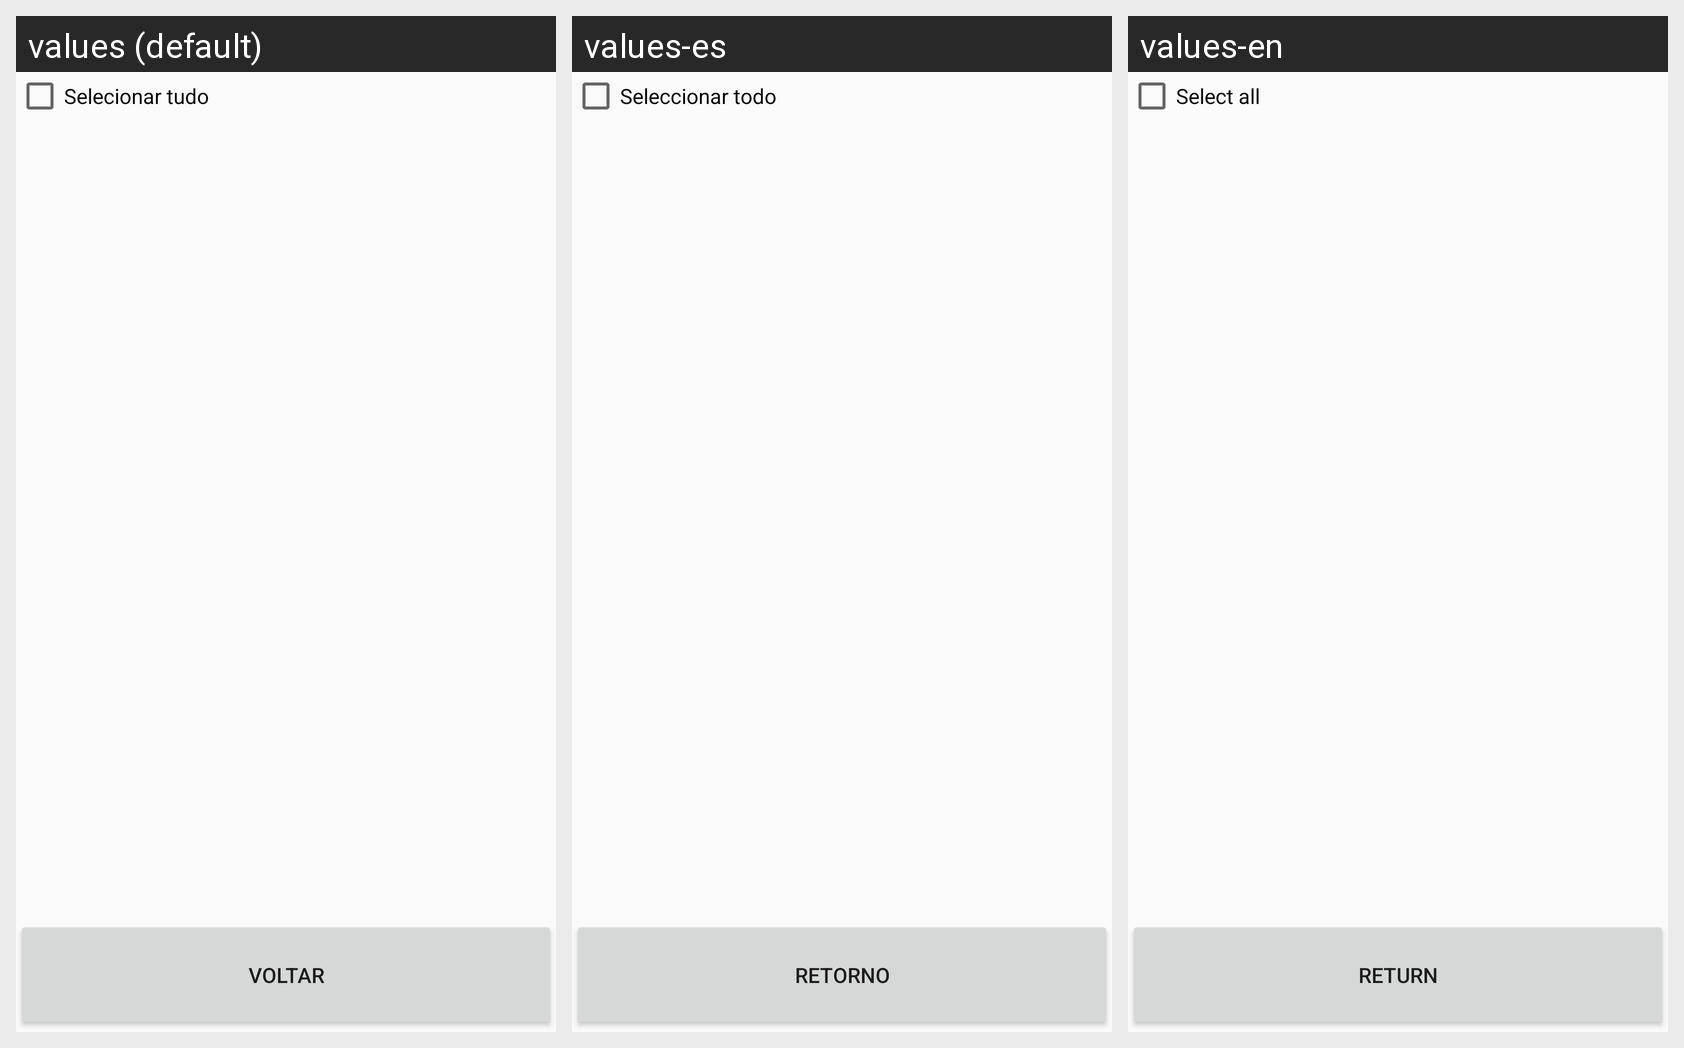

This grid shows one Android layout under several languages. Give, for every string resource on the screen, its name, the default text and each shown locale's text.
Android screen res/layout/activity_lista.xml rendered under 3 locales, left to right: values (default), values-es, values-en. Device: Nexus 5 (rendered at 1080×1920; each locale shown at half size, 540×960, under a caption strip naming it); theme AppTheme.
Other locales in the repository, not shown: values-de, values-fr, values-zh.
Strings drawn on this screen, with the default value and each locale's value (text and hints the layout hard-codes, and strings that could not be matched under every locale, appear in the picture but are not listed):

seleciona
  values: Selecionar tudo
  values-es: Seleccionar todo
  values-en: Select all

voltar
  values: Voltar
  values-es: Retorno
  values-en: Return
